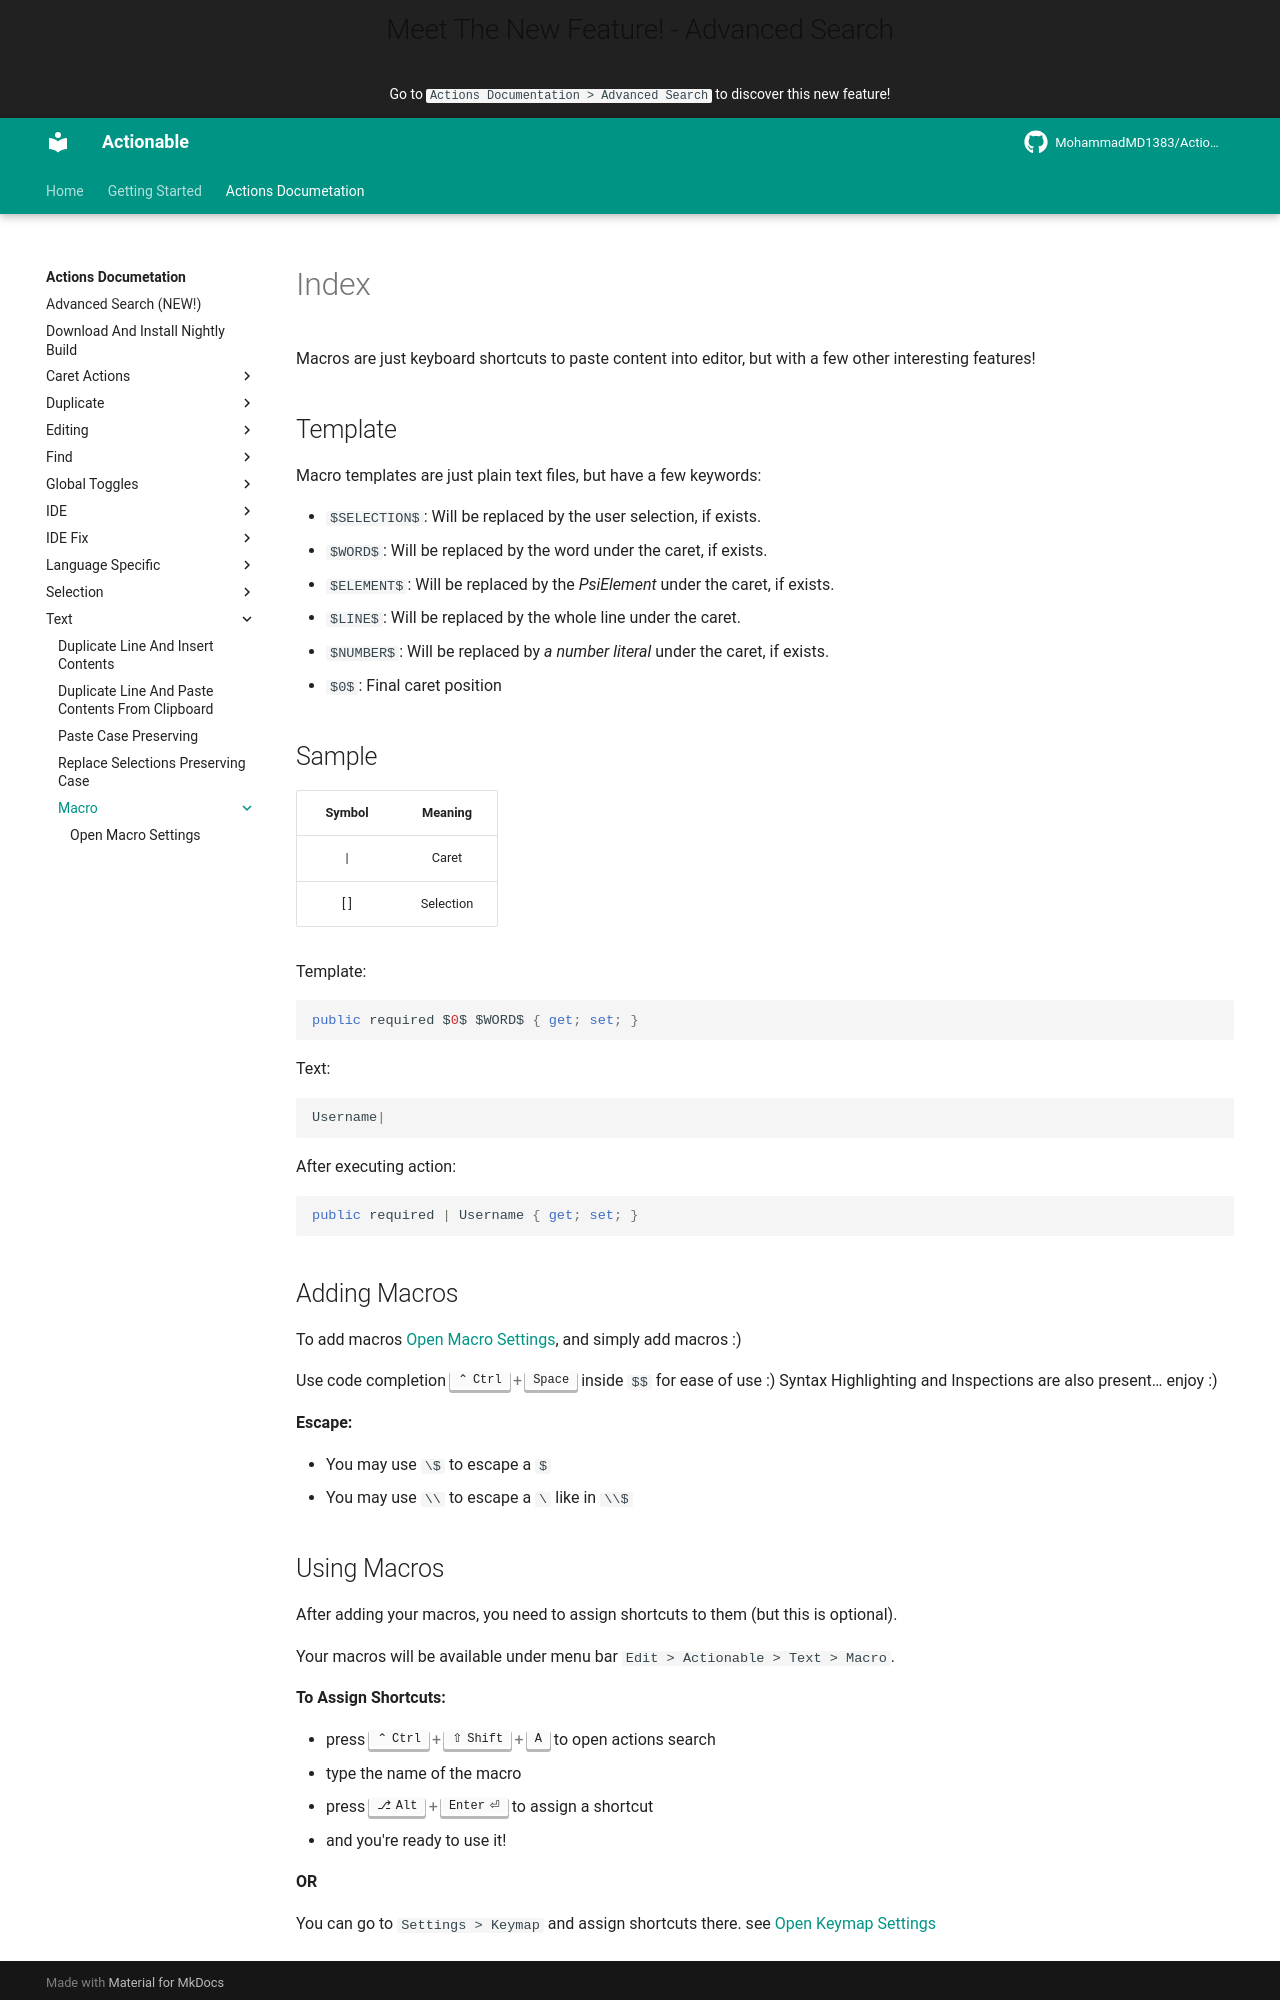

repository: MohammadMD1383/Actionable · page: Actions Documetation/Text/Macro/index.html · generator: mkdocs

Macros are just keyboard shortcuts to paste content into editor, but with a few other interesting features!

## Template

Macro templates are just plain text files, but have a few keywords:

* `$SELECTION$`: Will be replaced by the user selection, if exists.
* `$WORD$`: Will be replaced by the word under the caret, if exists.
* `$ELEMENT$`: Will be replaced by the _PsiElement_ under the caret, if exists.
* `$LINE$`: Will be replaced by the whole line under the caret.
* `$NUMBER$`: Will be replaced by _a number literal_ under the caret, if exists.
* `$0$`: Final caret position

## Sample

| Symbol |  Meaning  |
|:------:|:---------:|
| &vert; |   Caret   |
|  [ ]   | Selection |

Template:

```csharp
public required $0$ $WORD$ { get; set; }
```

Text:

```csharp
Username|
```

After executing action:

```csharp
public required | Username { get; set; }
```

## Adding Macros

To add macros [Open Macro Settings](Open%20Macro%20Settings.md), and simply add macros :)

Use code completion ++ctrl+space++ inside `$$` for ease of use :)
Syntax Highlighting and Inspections are also present… enjoy :)

**Escape:**

* You may use `\$` to escape a `$`
* You may use `\\` to escape a `\` like in `\\$`
